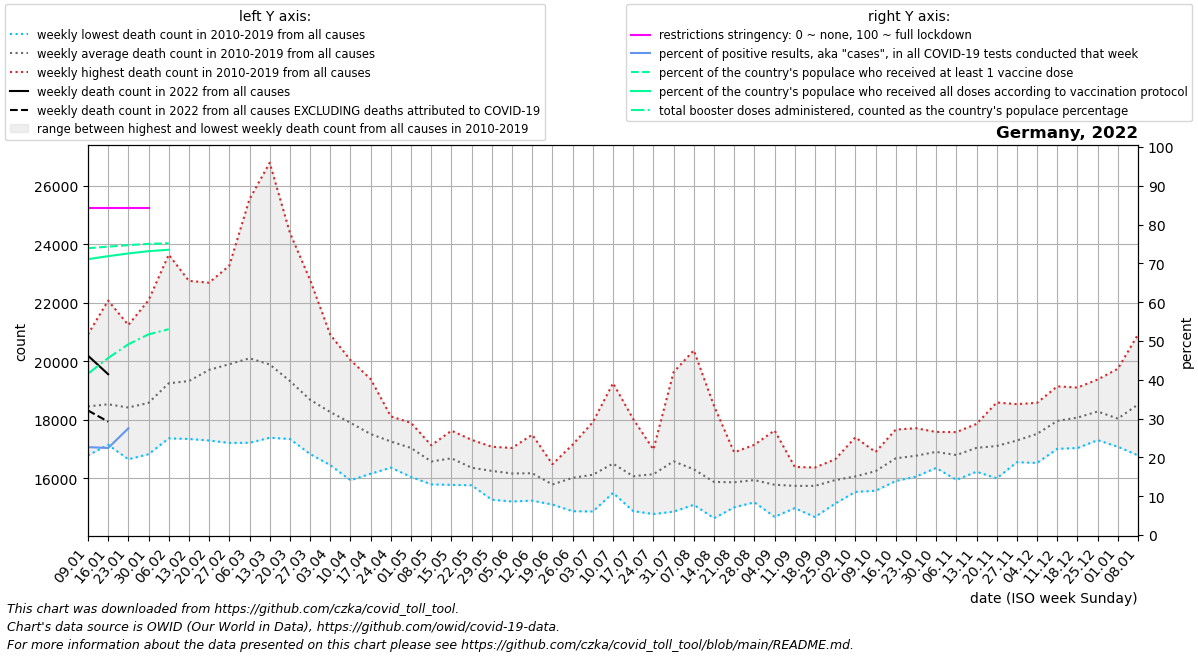

The file beside this chart, header and first rows:
date, location, time_unit, time, deaths_2010_all_ages, deaths_2011_all_ages, deaths_2012_all_ages, deaths_2013_all_ages, deaths_2014_all_ages, deaths_2015_all_ages, deaths_2016_all_ages, deaths_2017_all_ages, deaths_2018_all_ages, deaths_2019_all_ages, deaths_2020_all_ages, deaths_2021_all_ages, deaths_2022_all_ages, new_deaths, new_cases_smoothed, new_tests_smoothed, positive_test_percent, stringency_index, people_vaccinated, people_fully_vaccinated
2022-01-09, Germany, weekly, 1, 17560, 18087, 17762, 18243, 16785, 18713, 18467, 20918, 19342, 18686, 18883, 24844, 20191, 1872, 287634, 1268127, 22.65, 84.26, 62011815, 59631655
2022-01-16, Germany, weekly, 2, 17776, 17495, 17145, 17933, 17210, 19283, 18439, 22070, 18770, 19170, 19408, 24501, 19557, 1621, 408288, 1814814, 22.42, 84.26, 62342721, 60289330
2022-01-23, Germany, weekly, 3, 17309, 16652, 17454, 18251, 16814, 19500, 18627, 21236, 19187, 19163, 18953, 24077, , 1097, 636708, 2306120, 27.5, 84.26, 62675909, 60873759
2022-01-30, Germany, weekly, 4, 17455, 16909, 16919, 18861, 16825, 19346, 18707, 22083, 19171, 19505, 18827, 22644, , 1039, 965784, 0.0, , 84.26, 62936828, 61364566
2022-02-06, Germany, weekly, 5, 17590, 17681, 17631, 19980, 17366, 20716, 18493, 23640, 19558, 19812, 19774, 21734, , 718.0, 666826, 0.0, , , 63081539, 61670385
2022-02-13, Germany, weekly, 6, 17701, 17346, 18370, 20026, 17534, 20905, 18541, 22744, 20086, 19981, 19038, 20931, , , , , , , , 
2022-02-20, Germany, weekly, 7, 18077, 17294, 18914, 20373, 17422, 22395, 18483, 22683, 21254, 20150, 19648, 20469, , , , , , , , 
2022-02-27, Germany, weekly, 8, 17898, 17237, 18629, 20776, 17211, 23264, 18475, 22266, 22888, 20349, 18953, 18950, , , , , , , , 
2022-03-06, Germany, weekly, 9, 17215, 17266, 18149, 21250, 17345, 23598, 18926, 20930, 25535, 20790, 19505, 18436, , , , , , , , 
2022-03-13, Germany, weekly, 10, 17387, 17722, 17956, 21172, 17449, 22002, 18888, 19102, 26777, 20453, 19667, 18606, , , , , , , , 
2022-03-20, Germany, weekly, 11, 17683, 17345, 17957, 20197, 17491, 20770, 18971, 18665, 24385, 19795, 19849, 18334, , , , , , , , 
2022-03-27, Germany, weekly, 12, 16831, 17057, 17341, 19789, 17579, 20009, 18826, 17640, 22777, 19016, 19722, 18390, , , , , , , , 
2022-04-03, Germany, weekly, 13, 16452, 17410, 17111, 19320, 17418, 19106, 18617, 17731, 20906, 18562, 19678, 18491, , , , , , , , 
2022-04-10, Germany, weekly, 14, 16025, 15935, 17527, 19293, 17541, 18668, 18244, 17028, 20038, 18671, 20662, 18818, , , , , , , , 
2022-04-17, Germany, weekly, 15, 16200, 16158, 16912, 19390, 16746, 18089, 17712, 16901, 19165, 17852, 20502, 19061, , , , , , , , 
2022-04-24, Germany, weekly, 16, 16367, 16907, 17109, 18064, 16540, 18116, 16775, 16637, 17992, 18089, 19261, 19239, , , , , , , , 
2022-05-01, Germany, weekly, 17, 16356, 16048, 16974, 17101, 16550, 17668, 17053, 17634, 17093, 17894, 18557, 19506, , , , , , , , 
2022-05-08, Germany, weekly, 18, 15795, 16171, 16563, 16408, 15803, 17114, 16901, 17129, 16789, 17090, 17920, 19308, , , , , , , , 
2022-05-15, Germany, weekly, 19, 15778, 16306, 15936, 16370, 16074, 17072, 17629, 17343, 17226, 17118, 17651, 18588, , , , , , , , 
2022-05-22, Germany, weekly, 20, 15788, 15978, 15807, 16083, 15763, 16732, 16601, 17079, 16488, 17315, 17001, 17787, , , , , , , , 
2022-05-29, Germany, weekly, 21, 16029, 15270, 16533, 15601, 16453, 16330, 16286, 16451, 16513, 17080, 17163, 17155, , , , , , , , 
2022-06-05, Germany, weekly, 22, 15497, 15698, 15507, 16351, 15211, 16200, 16346, 16902, 17039, 16921, 16776, 18162, , , , , , , , 
2022-06-12, Germany, weekly, 23, 15919, 15239, 15560, 16198, 16215, 16777, 15799, 15846, 16714, 17491, 17262, 17405, , , , , , , , 
2022-06-19, Germany, weekly, 24, 15106, 15209, 15398, 15888, 16176, 16272, 15717, 16087, 15582, 16484, 16601, 19042, , , , , , , , 
2022-06-26, Germany, weekly, 25, 15514, 14879, 15550, 17153, 15268, 15619, 16910, 16819, 15843, 16639, 16401, 17178, , , , , , , , 
2022-07-03, Germany, weekly, 26, 17346, 15322, 15693, 14870, 15583, 16152, 15699, 16076, 16569, 17918, 17293, 16981, , , , , , , , 
2022-07-10, Germany, weekly, 27, 16982, 15503, 15832, 15614, 16029, 19252, 16229, 16424, 16622, 16552, 16457, 16946, , , , , , , , 
2022-07-17, Germany, weekly, 28, 18026, 15228, 14882, 15238, 15845, 17361, 16172, 15603, 16070, 16319, 16142, 17614, , , , , , , , 
2022-07-24, Germany, weekly, 29, 15543, 14783, 15026, 15856, 16631, 16447, 16985, 16589, 16702, 16856, 16537, 17571, , , , , , , , 
2022-07-31, Germany, weekly, 30, 14864, 14976, 16293, 16853, 16370, 16272, 16157, 16058, 18340, 19630, 16887, 17197, , , , , , , , 
2022-08-07, Germany, weekly, 31, 15097, 15920, 15437, 16077, 15793, 15432, 15439, 16494, 20371, 17034, 17433, 16983, , , , , , , , 
2022-08-14, Germany, weekly, 32, 15406, 15104, 14639, 15263, 15435, 16651, 15487, 15784, 18478, 16540, 17470, 17524, , , , , , , , 
2022-08-21, Germany, weekly, 33, 15362, 15348, 15597, 15226, 15011, 16881, 16258, 16148, 16890, 15934, 19720, 17436, , , , , , , , 
2022-08-28, Germany, weekly, 34, 15215, 15887, 16455, 15182, 15526, 15233, 17147, 15880, 16612, 16263, 17559, 17146, , , , , , , , 
2022-09-04, Germany, weekly, 35, 14979, 15125, 14688, 15176, 15938, 16117, 16101, 16064, 16000, 17637, 16656, 17319, , , , , , , , 
2022-09-11, Germany, weekly, 36, 15603, 15109, 14983, 15631, 16260, 15654, 16116, 15706, 16390, 15988, 16789, 18805, , , , , , , , 
2022-09-18, Germany, weekly, 37, 15464, 14887, 15494, 14680, 15840, 15952, 16372, 16146, 16292, 16303, 17155, 17996, , , , , , , , 
2022-09-25, Germany, weekly, 38, 16031, 15139, 15553, 15312, 16075, 16034, 15606, 16505, 16651, 16500, 17555, 18075, , , , , , , , 
2022-10-02, Germany, weekly, 39, 15621, 15539, 15974, 15719, 15692, 15667, 16336, 16747, 15969, 17402, 17446, 18041, , , , , , , , 
2022-10-09, Germany, weekly, 40, 16086, 15576, 15818, 15894, 16115, 16429, 16352, 16664, 16622, 16899, 17614, 18124, , , , , , , , 
2022-10-16, Germany, weekly, 41, 15909, 15999, 16254, 15939, 16412, 16776, 17427, 17470, 16993, 17666, 17501, 18837, , , , , , , , 
2022-10-23, Germany, weekly, 42, 16061, 16371, 16775, 16238, 16424, 16848, 17599, 17139, 16552, 17713, 17754, 19678, , , , , , , , 
2022-10-30, Germany, weekly, 43, 16457, 17142, 16356, 16754, 16415, 17341, 17586, 17059, 16608, 17327, 18588, 20127, , , , , , , , 
2022-11-06, Germany, weekly, 44, 15981, 16736, 17020, 15950, 16750, 16795, 17580, 16762, 16895, 17488, 18584, 20161, , , , , , , , 
2022-11-13, Germany, weekly, 45, 16316, 16378, 16844, 16227, 17013, 17024, 17782, 17371, 17604, 17859, 19007, 20870, , , , , , , , 
2022-11-20, Germany, weekly, 46, 16002, 16914, 16774, 16185, 17288, 16618, 18591, 17594, 16842, 18242, 19727, 22083, , , , , , , , 
2022-11-27, Germany, weekly, 47, 16553, 16916, 16919, 16720, 17062, 16849, 17911, 17676, 17785, 18535, 20182, 23004, , , , , , , , 
2022-12-04, Germany, weekly, 48, 17065, 17539, 17074, 16527, 17499, 16802, 18146, 17877, 18091, 18581, 21304, 23891, , , , , , , , 
2022-12-11, Germany, weekly, 49, 17781, 17688, 17403, 17198, 17964, 17009, 18793, 18295, 18342, 19143, 22604, 23672, , , , , , , , 
2022-12-18, Germany, weekly, 50, 17683, 17806, 18104, 17036, 18635, 17054, 18885, 18504, 17943, 19101, 24003, 22596, , , , , , , , 
2022-12-25, Germany, weekly, 51, 18030, 17798, 17986, 17306, 18378, 17408, 19376, 18500, 18990, 19062, 24724, 22179, , , , , , , , 
2023-01-01, Germany, weekly, 52, 17882, 17723, 17835, 17080, 18139, 17176, 19744, 18652, 17954, 18204, 25554, 21734, , , , , , , , 
2023-01-08, Germany, weekly, 1, 18087, 17762, 18243, 16785, 18713, 17822, 20918, 19342, 18686, 18883, 25474, 20191, , , , , , , , 
